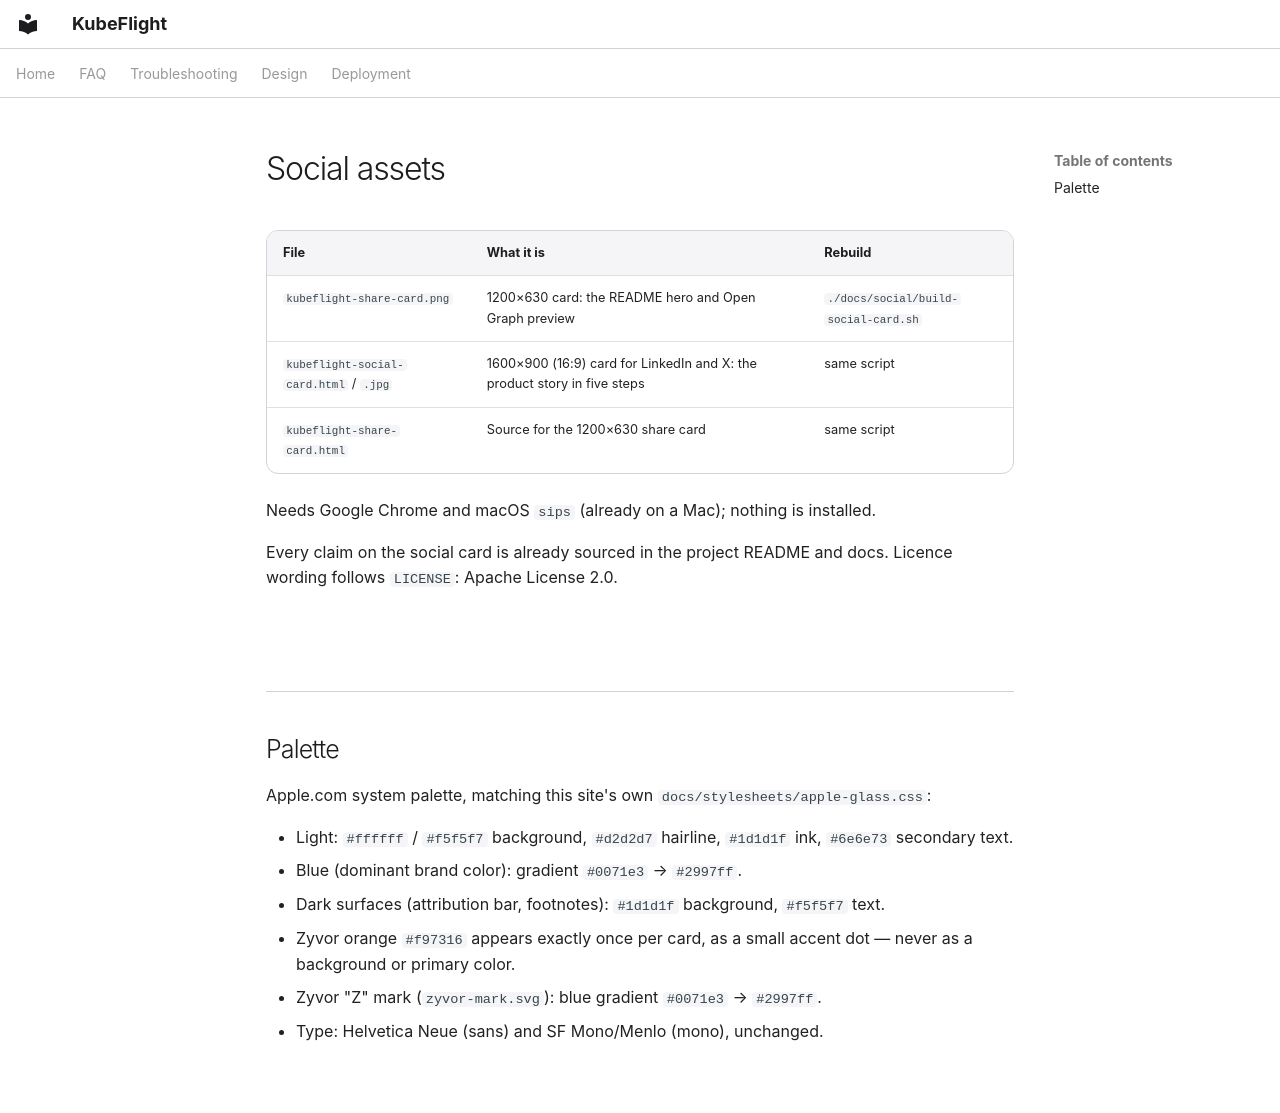

repository: zyvorai/kubeflight · page: social/index.html · generator: mkdocs

# Social assets

| File | What it is | Rebuild |
|---|---|---|
| `kubeflight-share-card.png` | 1200×630 card: the README hero and Open Graph preview | `./docs/social/build-social-card.sh` |
| `kubeflight-social-card.html` / `.jpg` | 1600×900 (16:9) card for LinkedIn and X: the product story in five steps | same script |
| `kubeflight-share-card.html` | Source for the 1200×630 share card | same script |

Needs Google Chrome and macOS `sips` (already on a Mac); nothing is installed.

Every claim on the social card is already sourced in the project README and docs.
Licence wording follows `LICENSE`: Apache License 2.0.

## Palette

Apple.com system palette, matching this site's own `docs/stylesheets/apple-glass.css`:

- Light: `#ffffff` / `#f5f5f7` background, `#d2d2d7` hairline, `#1d1d1f` ink, `#6e6e73` secondary text.
- Blue (dominant brand color): gradient `#0071e3` → `#2997ff`.
- Dark surfaces (attribution bar, footnotes): `#1d1d1f` background, `#f5f5f7` text.
- Zyvor orange `#f97316` appears exactly once per card, as a small accent dot — never as a background or primary color.
- Zyvor "Z" mark (`zyvor-mark.svg`): blue gradient `#0071e3` → `#2997ff`.
- Type: Helvetica Neue (sans) and SF Mono/Menlo (mono), unchanged.
